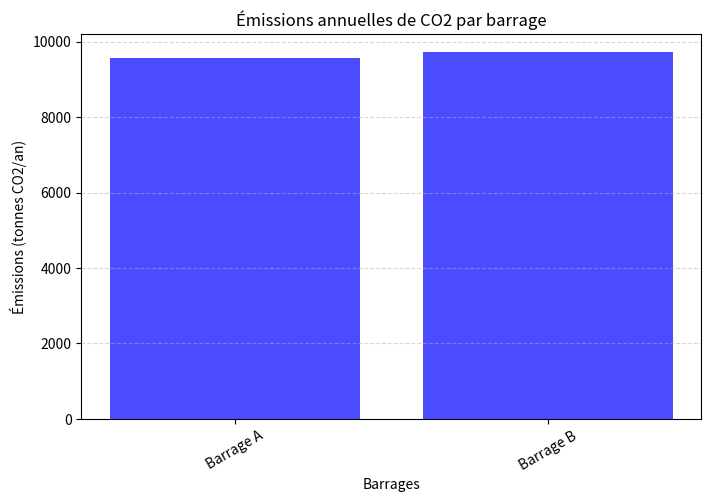
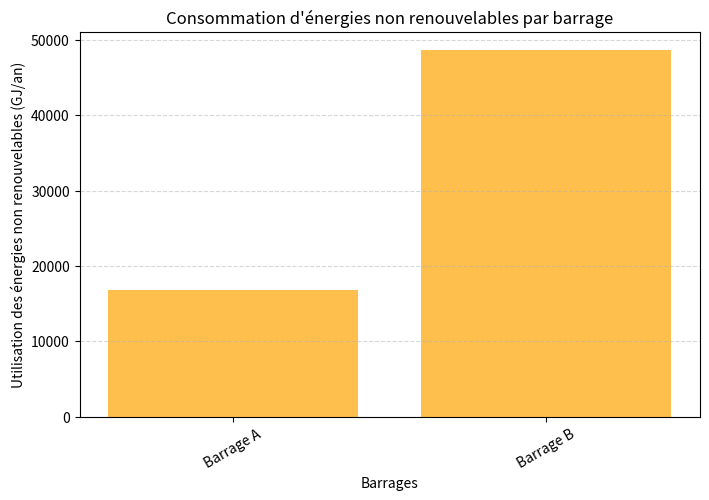

Reproduce these figures in Python, in order.
import pandas as pd
import matplotlib.pyplot as plt

def calculer_emissions_et_ressources(barrages):
    # Mise à jour des facteurs d'émission
    FACTEUR_EMISSION = {
        "fil de l'eau": 6,    # g éq CO2/kWh
        "réservoir": 17       # g éq CO2/kWh
    }
    
    # Mise à jour des ressources minérales et énergies non renouvelables
    UTILISATION_MINERALES = {
        "fil de l'eau": 0.019,  # mg Sb eq/kWh
        "réservoir": 0.019
    }
    
    UTILISATION_NON_RENOUVELABLES = {
        "fil de l'eau": 0.03,   # MJ/kWh
        "réservoir": 0.03
    }

    # Valeurs de référence des ressources minérales déjà définies
    UTILISATION_FIL_EAU = 0.001  # kg indisponible/kWh pour hydro fil de l'eau
    UTILISATION_RESERVOIR = 0.0005  # kg indisponible/kWh pour hydro réservoir
    EXTRACTION_MINERALE = 0.031  # mg Sb/kWh pour l'extraction
    
    resultats = []
    
    for barrage in barrages:
        nom = barrage["nom"]
        energie_theorique = max(barrage["energie_theorique"], 1)  # éviter division par zéro
        energie_reelle = barrage["energie_reelle"]
        type_barrage = barrage["type"]
        
        # Calcul du facteur de charge
        facteur_de_charge = energie_reelle / energie_theorique
        
        # Sélection des bons facteurs
        facteur_emission = FACTEUR_EMISSION.get(type_barrage, 0)
        energie_minerale = UTILISATION_MINERALES.get(type_barrage, 0)
        energie_non_renouvelable = UTILISATION_NON_RENOUVELABLES.get(type_barrage, 0)
        
        # Calcul des émissions de CO2
        emissions = facteur_de_charge * energie_reelle * facteur_emission  # en grammes de CO2
        emissions_tonnes = emissions / 1e6  # conversion en tonnes
        
        # Calcul de l'utilisation des ressources minérales (en tonnes)
        ressources_minerales_utilisation = (
            facteur_de_charge * energie_reelle * (UTILISATION_FIL_EAU if type_barrage == "fil de l'eau" else UTILISATION_RESERVOIR)
        )
        
        # Calcul de l'extraction des ressources minérales (en kg Sb)
        ressources_minerales_extraction = facteur_de_charge * energie_reelle * (EXTRACTION_MINERALE / 1e6)
        
        # Calcul de l'utilisation des énergies minérales (en kg Sb)
        utilisation_energie_minerale = facteur_de_charge * energie_reelle * (energie_minerale / 1e3)  # conversion mg -> kg
        
        # Calcul de l'utilisation des énergies non renouvelables (en GJ)
        utilisation_energie_non_renouvelable = facteur_de_charge * energie_reelle * (energie_non_renouvelable / 1e3)  # conversion MJ -> GJ
        
        resultats.append({
            "Barrage": nom,
            "Facteur de charge": round(facteur_de_charge, 3),
            "Émissions (tonnes CO2/an)": round(emissions_tonnes, 2),
            "Utilisation ressources minérales (tonnes/an)": round(ressources_minerales_utilisation, 6),
            "Extraction ressources minérales (kg Sb/an)": round(ressources_minerales_extraction, 6),
            "Utilisation des énergies minérales (kg Sb/an)": round(utilisation_energie_minerale, 6),
            "Utilisation des énergies non renouvelables (GJ/an)": round(utilisation_energie_non_renouvelable, 6)
        })
    
    return pd.DataFrame(resultats)

def afficher_resultats(barrages):
    df_resultats = calculer_emissions_et_ressources(barrages)

    # Affichage dans la console
    print("\nEstimations des émissions et des ressources minérales:")
    print(df_resultats.to_string(index=False))

    # Graphique des émissions de CO2
    plt.figure(figsize=(8, 5))
    plt.bar(df_resultats["Barrage"], df_resultats["Émissions (tonnes CO2/an)"], color='blue', alpha=0.7)
    plt.xlabel("Barrages")
    plt.ylabel("Émissions (tonnes CO2/an)")
    plt.title("Émissions annuelles de CO2 par barrage")
    plt.xticks(rotation=30)
    plt.grid(axis="y", linestyle="--", alpha=0.5)
    plt.show()

    # Graphique de l'utilisation des énergies non renouvelables
    plt.figure(figsize=(8, 5))
    plt.bar(df_resultats["Barrage"], df_resultats["Utilisation des énergies non renouvelables (GJ/an)"], color='orange', alpha=0.7)
    plt.xlabel("Barrages")
    plt.ylabel("Utilisation des énergies non renouvelables (GJ/an)")
    plt.title("Consommation d'énergies non renouvelables par barrage")
    plt.xticks(rotation=30)
    plt.grid(axis="y", linestyle="--", alpha=0.5)
    plt.show()

# Exemple d'entrée
barrages = [
    {"nom": "Barrage A", "energie_theorique": 1000000000, "energie_reelle": 750000000, "type": "réservoir"},
    {"nom": "Barrage B", "energie_theorique": 2000000000, "energie_reelle": 1800000000, "type": "fil de l'eau"}
]

# Affichage des résultats
afficher_resultats(barrages)
